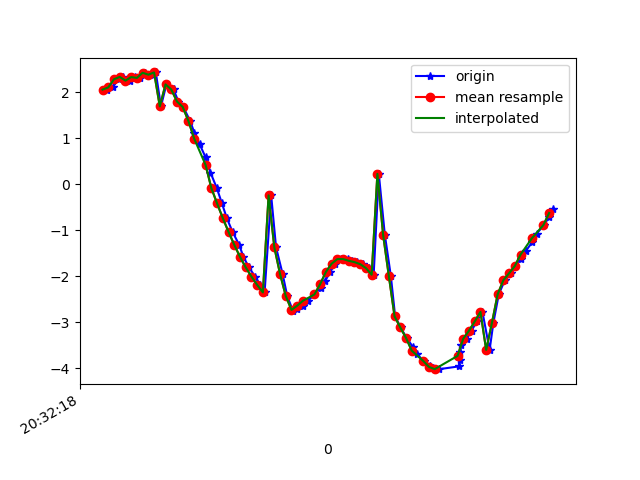

Source data for this figure (header and first rows):
1618777938716, 1473622564884708, 2.0604706, -1.4216311, 9.474884
1618777938735, 1473622584115478, 2.108, -1.501, 9.452
1618777938756, 1473622603346248, 2.286, -1.591, 9.396
1618777938773, 1473622622577018, 2.337, -1.763, 9.353
1618777938795, 1473622641807788, 2.256, -2.266, 9.264
1618777938812, 1473622661038558, 2.333, -2.905, 9.064
1618777938831, 1473622680269328, 2.315, -3.72, 8.766
1618777938848, 1473622699500098, 2.426, -4.507, 8.357
1618777938876, 1473622718730868, 2.385, -5.323, 7.875
1618777938886, 1473622737961638, 2.434, -6.234, 7.159
1618777938904, 1473622757192408, 1.696, -6.612, 7.032
1618777938923, 1473622776423178, 2.174, -7.546, 5.863
1618777938948, 1473622795653948, 2.063, -8.056, 5.185
1618777938965, 1473622814884718, 1.801, -8.648, 4.243
1618777938982, 1473622834115488, 1.684, -9.099, 3.227
1618777939006, 1473622853346258, 1.378, -9.44, 2.241
1618777939021, 1473622872577028, 1.116, -9.676, 1.085
1618777939039, 1473622891807798, 0.874, -9.758, 0.2305
1618777939060, 1473622911038568, 0.5865, -9.764, -0.5975
1618777939077, 1473622930269338, 0.2566, -9.689, -1.451
1618777939099, 1473622949500108, -0.07929, -9.563, -2.142
1618777939117, 1473622968730878, -0.4131, -9.433, -2.624
1618777939134, 1473622987961648, -0.7332, -9.327, -2.917
1618777939154, 1473623007192418, -1.032, -9.25, -3.068
1618777939177, 1473623026423188, -1.313, -9.191, -3.137
1618777939192, 1473623045653958, -1.574, -9.129, -3.197
1618777939211, 1473623064884728, -1.803, -9.046, -3.309
1618777939233, 1473623084115498, -2.004, -8.94, -3.479
1618777939251, 1473623103346268, -2.186, -8.83, -3.647
1618777939266, 1473623122577038, -2.349, -8.745, -3.747
1618777939289, 1473623141807808, -0.239, -9, -3.871
1618777939306, 1473623161038578, -1.368, -8.875, -3.924
1618777939329, 1473623180269348, -1.948, -8.759, -3.939
1618777939345, 1473623199500118, -2.427, -8.606, -4.011
1618777939365, 1473623218730888, -2.747, -8.462, -4.111
1618777939379, 1473623237961658, -2.713, -8.458, -4.141
1618777939399, 1473623257192428, -2.637, -8.497, -4.109
1618777939418, 1473623276423198, -2.531, -8.555, -4.055
1618777939440, 1473623295653968, -2.393, -8.621, -3.998
1618777939462, 1473623314884738, -2.245, -8.713, -3.884
1618777939478, 1473623334115508, -2.097, -8.845, -3.662
1618777939495, 1473623353346278, -1.905, -8.996, -3.389
1618777939513, 1473623372577048, -1.726, -9.132, -3.108
1618777939532, 1473623391807818, -1.625, -9.247, -2.808
1618777939558, 1473623411038588, -1.624, -9.331, -2.517
1618777939570, 1473623430269358, -1.662, -9.385, -2.28
1618777939589, 1473623449500128, -1.691, -9.434, -2.044
1618777939610, 1473623468730898, -1.735, -9.502, -1.653
1618777939631, 1473623487961668, -1.82, -9.567, -1.093
1618777939647, 1473623507192438, -1.964, -9.589, -0.4772
1618777939665, 1473623526423208, 0.2288, -9.796, 0.1723
1618777939686, 1473623545653978, -1.096, -9.724, 0.5389
1618777939707, 1473623564884748, -1.992, -9.52, 1.2
1618777939722, 1473623584115518, -2.87, -9.115, 2.171
1618777939741, 1473623603346288, -3.111, -8.8, 2.987
1618777939762, 1473623622577058, -3.338, -8.43, 3.718
1618777939784, 1473623641807828, -3.534, -7.982, 4.455
1618777939799, 1473623661038598, -3.697, -7.349, 5.325
1618777939822, 1473623680269368, -3.839, -6.452, 6.299
1618777939845, 1473623699500138, -3.941, -5.386, 7.176
1618777939856, 1473623718730908, -3.995, -4.353, 7.818
... 22 more rows
